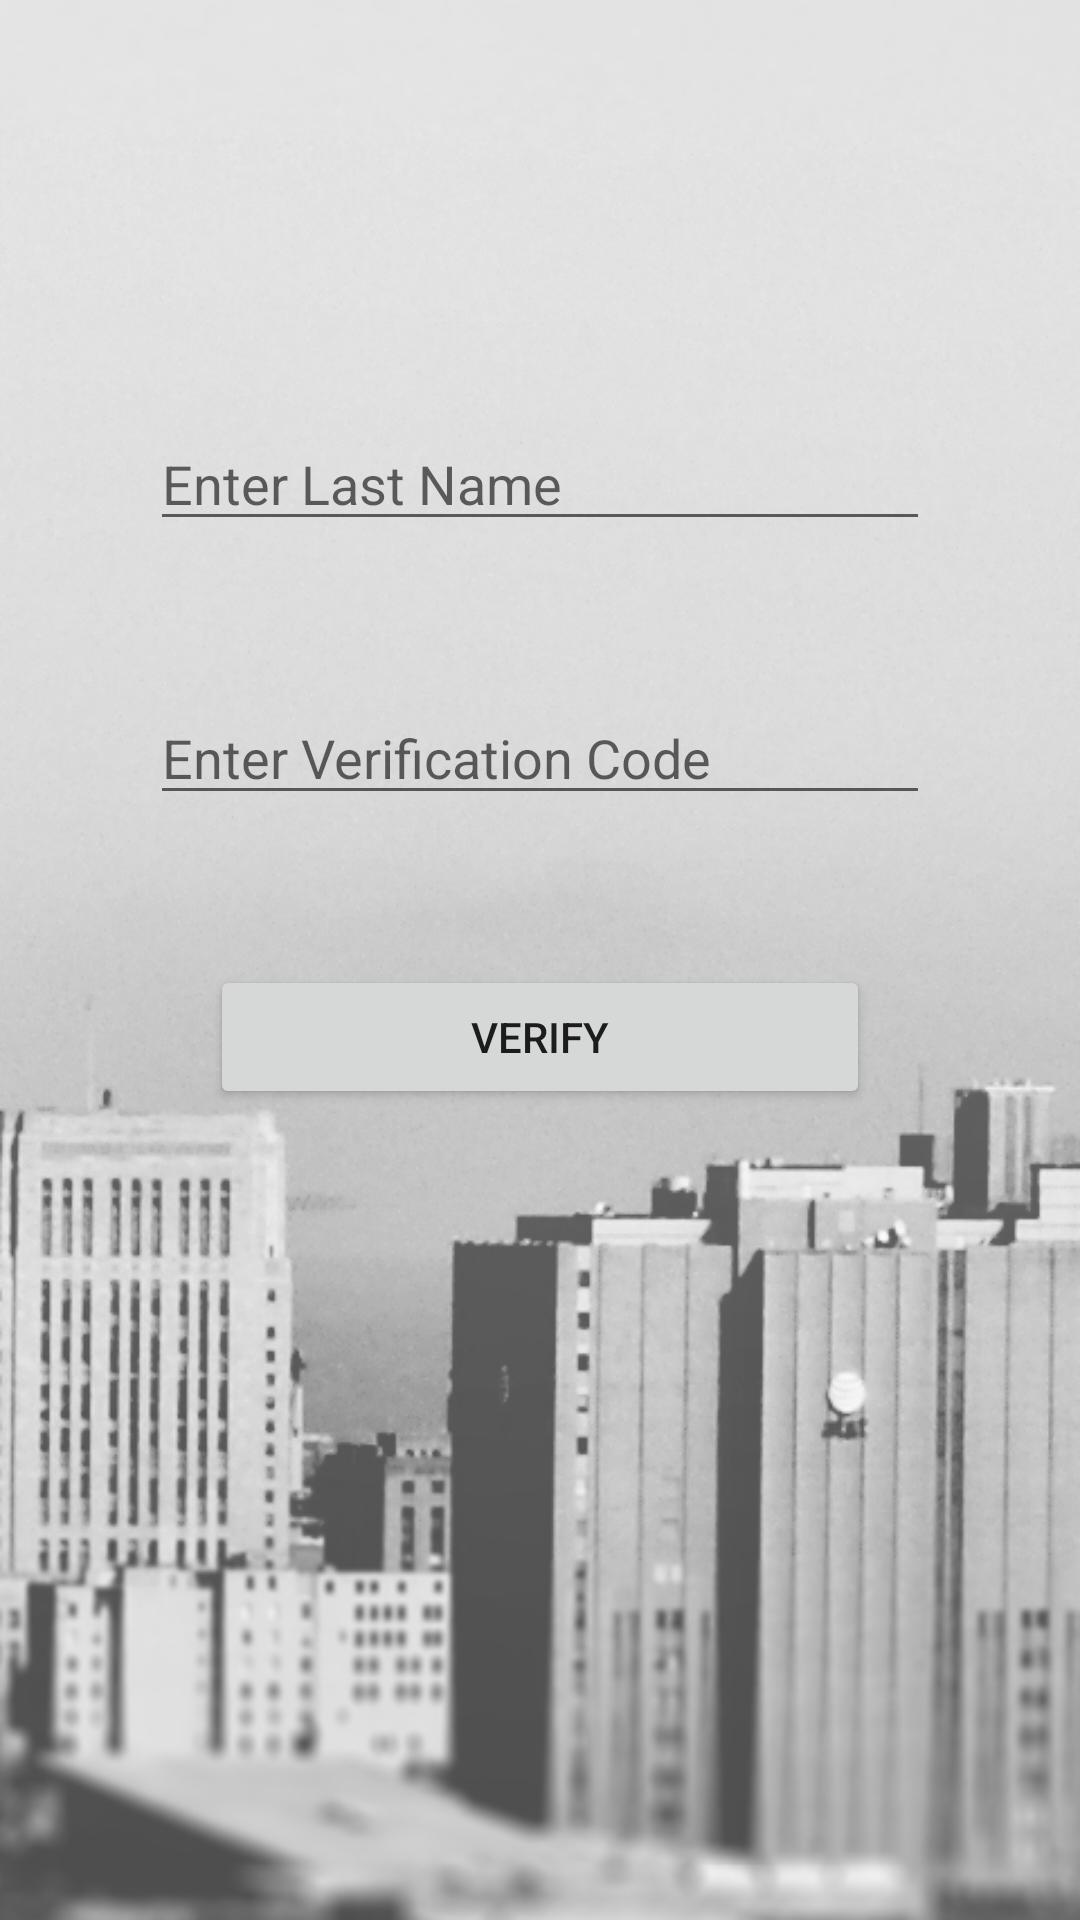

Reconstruct the res/layout file that produces this screen, plus the resources it refers to.
<!-- AndroidManifest.xml: application theme AppTheme -->
<!-- res/layout/activity_verify.xml -->
<?xml version="1.0" encoding="utf-8"?>
<LinearLayout xmlns:android="http://schemas.android.com/apk/res/android"
    android:orientation="vertical"
    android:layout_width="match_parent"
    android:layout_height="match_parent"
    android:background="@drawable/login_bg">

    <TextView
        android:id="@+id/verify_message"
        android:layout_width="match_parent"
        android:layout_height="wrap_content"
        android:layout_marginTop="20dp"
        android:layout_marginBottom="50dp"/>

    <EditText
        android:id="@+id/verify_last_name"
        android:layout_width="match_parent"
        android:layout_height="wrap_content"
        android:ems="10"
        android:inputType="textPersonName"
        android:textAlignment="textStart"
        android:layout_margin="50dp"
        android:hint="Enter Last Name"/>

    <EditText
        android:id="@+id/verify_code"
        android:layout_width="match_parent"
        android:layout_height="wrap_content"
        android:ems="10"
        android:hint="Enter Verification Code"
        android:inputType="number"
        android:textAlignment="textStart"
        android:layout_marginStart="50dp"
        android:layout_marginEnd="50dp"
        android:layout_marginBottom="50dp" />

    <Button
        android:id="@+id/verify_btn"
        android:layout_width="match_parent"
        android:layout_height="wrap_content"
        android:text="Verify"
        android:layout_marginStart="70dp"
        android:layout_marginEnd="70dp"/>

</LinearLayout>
<!-- resources referenced by this layout -->
<resources>
  <!-- drawable login_bg: png bitmap (drawable, 259102 bytes) -->
  <style name="AppTheme" parent="Theme.AppCompat.Light.DarkActionBar">
          
          <item name="colorPrimary">@color/colorPrimary</item>
          <item name="colorPrimaryDark">@color/colorPrimaryDark</item>
          <item name="colorAccent">@color/colorBackgroundLight</item>
      </style>
  <color name="colorPrimary">#1C313A</color>
  <color name="colorPrimaryDark">#22313F</color>
  <color name="colorBackgroundLight">#22313F</color>
</resources>
